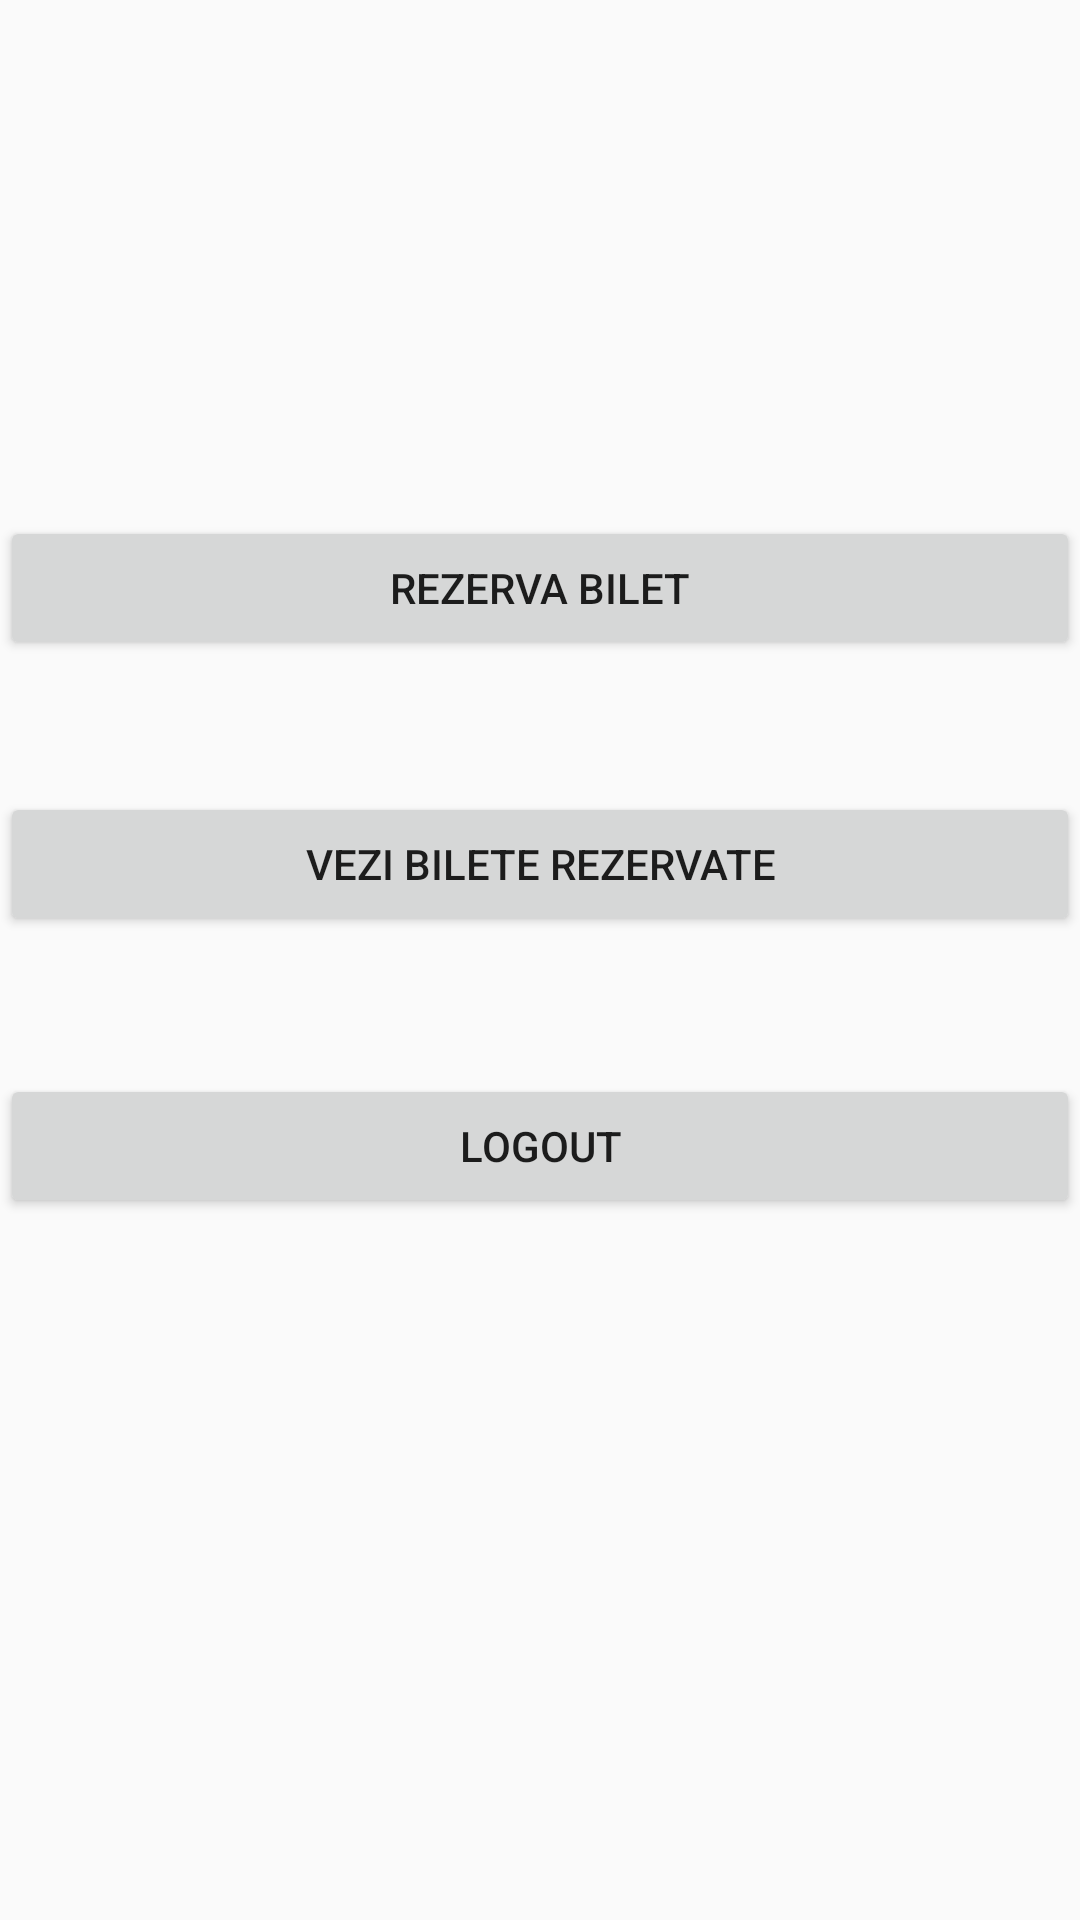

Layout XML and referenced resources for this Android screen:
<!-- AndroidManifest.xml: application theme AppTheme -->
<!-- res/layout/activity_meniu_utilizator.xml -->
<?xml version="1.0" encoding="utf-8"?>
<androidx.constraintlayout.widget.ConstraintLayout xmlns:android="http://schemas.android.com/apk/res/android"
    xmlns:app="http://schemas.android.com/apk/res-auto"
    xmlns:tools="http://schemas.android.com/tools"
    android:layout_width="match_parent"
    android:layout_height="match_parent"
    tools:context=".MeniuUtilizator">

    <Button
        android:id="@+id/btnRezervaBilet"
        android:layout_width="match_parent"
        android:layout_height="wrap_content"
        android:layout_marginBottom="44dp"
        android:text="Rezerva bilet"
        app:layout_constraintBottom_toTopOf="@+id/btnVeziBilete" />

    <Button
        android:id="@+id/btnVeziBilete"
        android:layout_width="match_parent"
        android:layout_height="wrap_content"
        android:layout_marginBottom="328dp"
        android:text="Vezi bilete rezervate"
        app:layout_constraintBottom_toBottomOf="parent"
        app:layout_constraintEnd_toEndOf="parent"
        app:layout_constraintStart_toStartOf="parent" />

    <Button
        android:id="@+id/btnLogout"
        android:layout_width="match_parent"
        android:layout_height="wrap_content"
        android:layout_marginTop="46dp"
        android:text="Logout"
        app:layout_constraintEnd_toEndOf="parent"
        app:layout_constraintStart_toStartOf="parent"
        app:layout_constraintTop_toBottomOf="@+id/btnVeziBilete" />
</androidx.constraintlayout.widget.ConstraintLayout>
<!-- resources referenced by this layout -->
<resources>
  <style name="AppTheme" parent="Theme.AppCompat.Light.NoActionBar">
      
      <item name="colorPrimary">@color/colorPrimary</item>
      <item name="colorPrimaryDark">@color/colorPrimaryDark</item>
      <item name="colorAccent">@color/colorAccent</item>
  
      <item name="android:textColorHint">@color/textColorHint</item>
  
    </style>
  <color name="colorPrimary">#6200EE</color>
  <color name="colorPrimaryDark">#3700B3</color>
  <color name="colorAccent">#03DAC5</color>
  <color name="textColorHint">#fff</color>
</resources>
